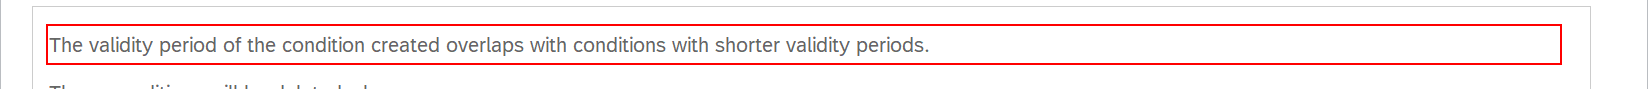
Task: SMR USA Pricing Optimization Bot 2 - Contains Direct SQL Connection
Workflow: SAP_CheckOverlapPopUp

Step 1: click on 'The validity period of the condition*' in window 'Errors as a Result of Overlapping Validity Periods' (saplogon.exe)
